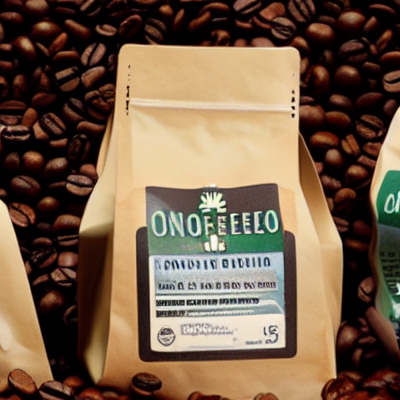
Generation parameters embedded in this image by ComfyUI (PNG 'prompt' text chunk: the API-format workflow graph, JSON):
{"3":{"inputs":{"seed":773572975849486,"steps":20,"cfg":8.0,"sampler_name":"euler","scheduler":"normal","denoise":1.0,"model":["4",0],"positive":["6",0],"negative":["7",0],"latent_image":["5",0]},"class_type":"KSampler","_meta":{"title":"KSampler"}},"4":{"inputs":{"ckpt_name":"v1-5-pruned-emaonly-fp16.safetensors"},"class_type":"CheckpointLoaderSimple","_meta":{"title":"Load Checkpoint"}},"5":{"inputs":{"width":400,"height":400,"batch_size":1},"class_type":"EmptyLatentImage","_meta":{"title":"Empty Latent Image"}},"6":{"inputs":{"text":"one package of coffee beans\n","clip":["4",1]},"class_type":"CLIPTextEncode","_meta":{"title":"CLIP Text Encode (Prompt)"}},"7":{"inputs":{"text":"text, watermark","clip":["4",1]},"class_type":"CLIPTextEncode","_meta":{"title":"CLIP Text Encode (Prompt)"}},"8":{"inputs":{"samples":["3",0],"vae":["4",2]},"class_type":"VAEDecode","_meta":{"title":"VAE Decode"}},"9":{"inputs":{"filename_prefix":"ComfyUI","images":["8",0]},"class_type":"SaveImage","_meta":{"title":"Save Image"}}}